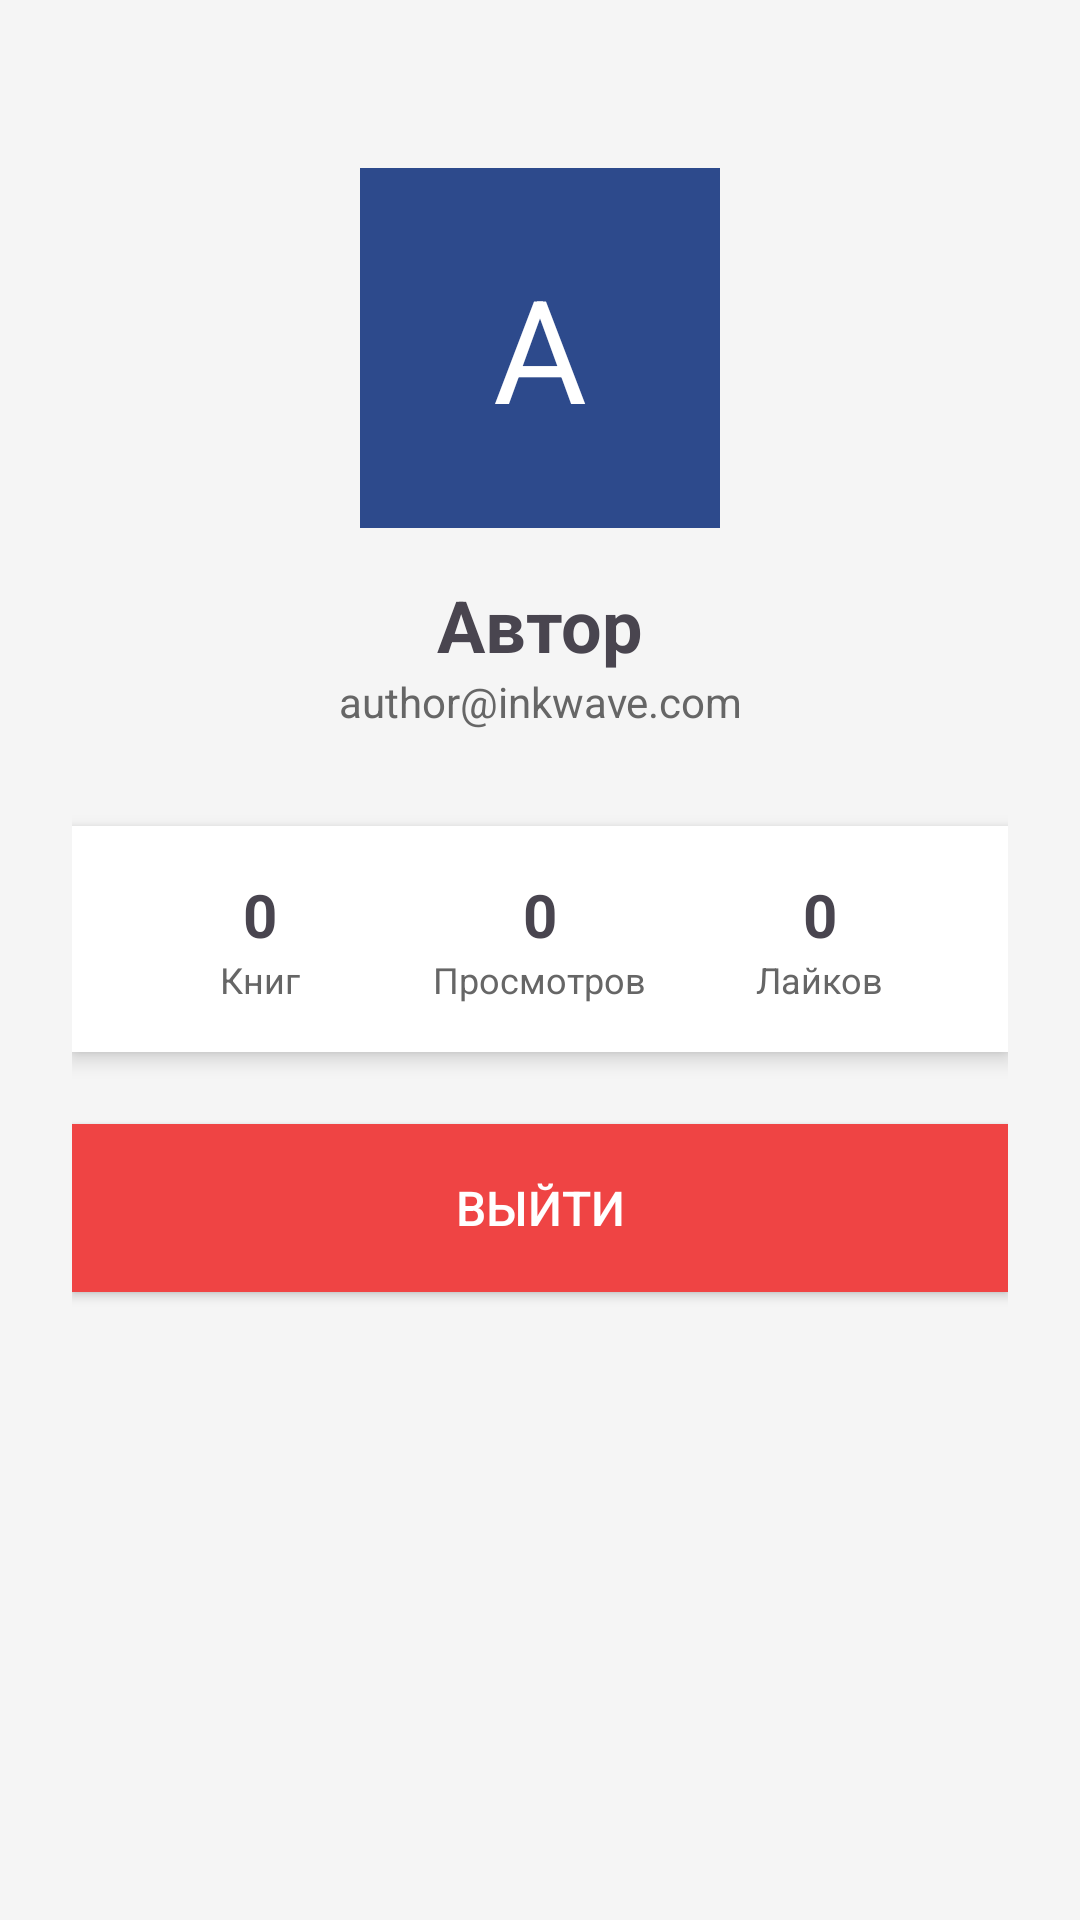

Layout XML and referenced resources for this Android screen:
<!-- AndroidManifest.xml: application theme Theme.InkWave -->
<!-- res/layout/activity_profile.xml -->
<?xml version="1.0" encoding="utf-8"?>

<LinearLayout xmlns:android="http://schemas.android.com/apk/res/android"
    android:layout_width="match_parent"
    android:layout_height="match_parent"
    android:orientation="vertical"
    android:padding="24dp"
    android:background="#F5F5F5">

    
    <LinearLayout
        android:layout_width="120dp"
        android:layout_height="120dp"
        android:layout_gravity="center_horizontal"
        android:layout_marginTop="32dp"
        android:background="#2D4A8C"
        android:gravity="center">

        <TextView
            android:id="@+id/tvAvatar"
            android:layout_width="match_parent"
            android:layout_height="match_parent"
            android:gravity="center"
            android:textSize="48sp"
            android:textColor="#FFFFFF"
            android:text="А"/>
    </LinearLayout>

    
    <TextView
        android:id="@+id/tvName"
        android:layout_width="match_parent"
        android:layout_height="wrap_content"
        android:text="Автор"
        android:textSize="24sp"
        android:textStyle="bold"
        android:gravity="center"
        android:layout_marginTop="16dp"/>

    
    <TextView
        android:id="@+id/tvEmail"
        android:layout_width="match_parent"
        android:layout_height="wrap_content"
        android:text="author@inkwave.com"
        android:textSize="14sp"
        android:textColor="#666666"
        android:gravity="center"
        android:layout_marginBottom="32dp"/>

    
    <LinearLayout
        android:layout_width="match_parent"
        android:layout_height="wrap_content"
        android:orientation="horizontal"
        android:background="#FFFFFF"
        android:padding="16dp"
        android:elevation="4dp">

        <LinearLayout
            android:layout_width="0dp"
            android:layout_height="wrap_content"
            android:layout_weight="1"
            android:orientation="vertical"
            android:gravity="center">
            <TextView
                android:id="@+id/tvBookCount"
                android:layout_width="wrap_content"
                android:layout_height="wrap_content"
                android:text="0"
                android:textSize="20sp"
                android:textStyle="bold"/>
            <TextView
                android:layout_width="wrap_content"
                android:layout_height="wrap_content"
                android:text="Книг"
                android:textSize="12sp"
                android:textColor="#666666"/>
        </LinearLayout>

        <LinearLayout
            android:layout_width="0dp"
            android:layout_height="wrap_content"
            android:layout_weight="1"
            android:orientation="vertical"
            android:gravity="center">
            <TextView
                android:id="@+id/tvViewsCount"
                android:layout_width="wrap_content"
                android:layout_height="wrap_content"
                android:text="0"
                android:textSize="20sp"
                android:textStyle="bold"/>
            <TextView
                android:layout_width="wrap_content"
                android:layout_height="wrap_content"
                android:text="Просмотров"
                android:textSize="12sp"
                android:textColor="#666666"/>
        </LinearLayout>

        <LinearLayout
            android:layout_width="0dp"
            android:layout_height="wrap_content"
            android:layout_weight="1"
            android:orientation="vertical"
            android:gravity="center">
            <TextView
                android:id="@+id/tvLikesCount"
                android:layout_width="wrap_content"
                android:layout_height="wrap_content"
                android:text="0"
                android:textSize="20sp"
                android:textStyle="bold"/>
            <TextView
                android:layout_width="wrap_content"
                android:layout_height="wrap_content"
                android:text="Лайков"
                android:textSize="12sp"
                android:textColor="#666666"/>
        </LinearLayout>

    </LinearLayout>

    
    <Button
        android:id="@+id/btnLogout"
        android:layout_width="match_parent"
        android:layout_height="56dp"
        android:text="Выйти"
        android:textSize="16sp"
        android:background="#EF4444"
        android:textColor="#FFFFFF"
        android:layout_marginTop="24dp"/>

</LinearLayout>
<!-- resources referenced by this layout -->
<resources>
  <style name="Theme.InkWave" parent="Base.Theme.InkWave" />
  <style name="Base.Theme.InkWave" parent="Theme.Material3.DayNight.NoActionBar">
          
          
      </style>
</resources>
